Dataset: malignant (GitHub, farreledwin/medical-image-analysis-backend). Classes: ductal carcinoma, lobular carcinoma, mucinous carcinoma, papillary carcinoma.

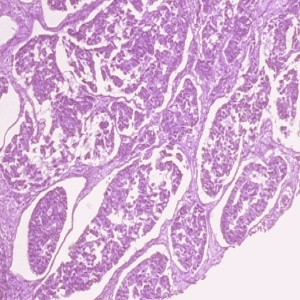
Label: ductal carcinoma

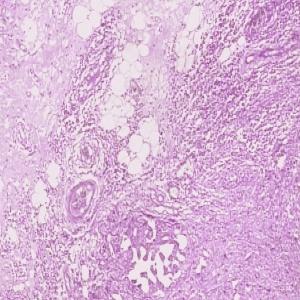
Label: papillary carcinoma

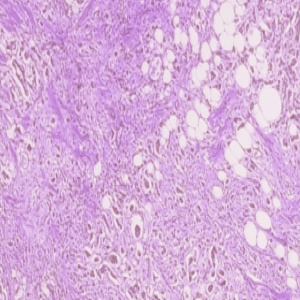
Label: ductal carcinoma

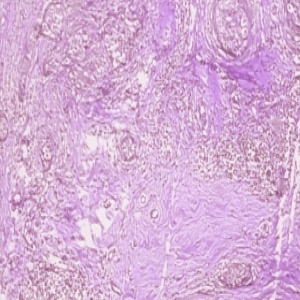
Label: ductal carcinoma

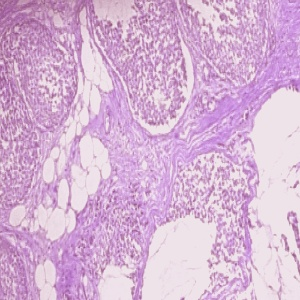
Label: ductal carcinoma

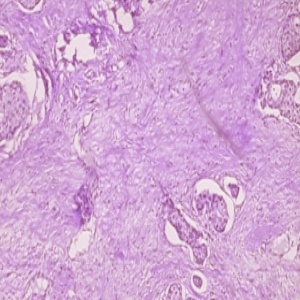
Label: ductal carcinoma
